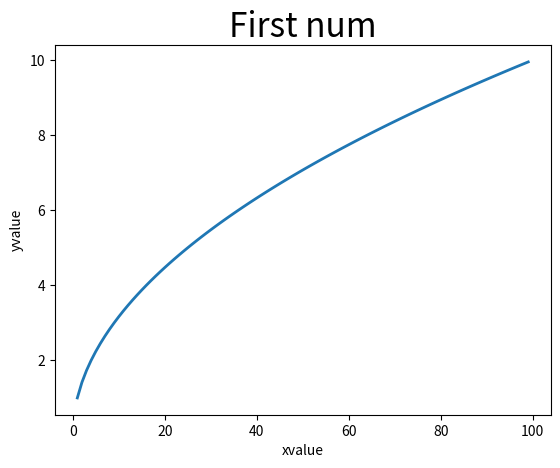

Reproduce this figure in Python.
import matplotlib.pyplot as plt
xsuqares = []
ysquares = []

for i in range(1,100):
    ysquares.append(i**0.5)

for i in range(1,100):
    xsuqares.append(i)

"""
for i in range(10000,1000000):
    squares.append(i**2)
    """
plt.plot(xsuqares,ysquares,linewidth=2)
plt.title("First num",fontsize = 24)
plt.xlabel("xvalue",fontsize = 10)
plt.ylabel("yvalue",fontsize = 10)
plt.tick_params(axis='both',labelsize = 10)
plt.show()